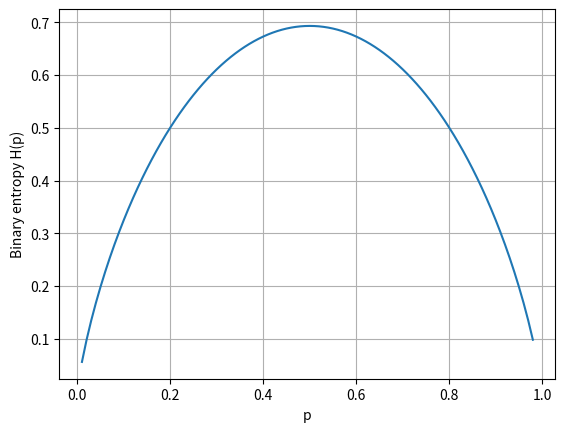

Generate this figure with matplotlib:
"""
visualize_fitness_function.py
~~~~~~~~~~~~~~~~~~~~~~~~~~~~~~

[redacted]
Date: FRI APR 23 2021.
"""
import numpy as np
import matplotlib.pyplot as plt


def visualize_f_repel():

    min_distance_with_predator = 2
    min_distance_with_prey = 1

    scale = 1

    nnd = np.arange(0, 4.1, 0.1)
    f_repel_prey = np.zeros(nnd.shape)
    f_repel_predator = np.zeros(nnd.shape)
    base_line = np.ones(nnd.shape)

    for idx in range(len(nnd)):

        if nnd[idx] <= min_distance_with_prey:
            f_repel_prey[idx] = \
                np.exp(-scale * (nnd[idx] - min_distance_with_prey))
        else:
            f_repel_prey[idx] = 1

        if nnd[idx] <= min_distance_with_predator:
            f_repel_predator[idx] = \
                np.exp(-scale * (nnd[idx] - min_distance_with_predator))
        else:
            f_repel_predator[idx] = 1

    plt.subplot(2, 1, 1)
    plt.plot(nnd, base_line, "r--", label="Horizontal line: value 1")
    plt.plot(nnd, f_repel_prey,
             label="f_repel_prey = exp(-(nnd_prey - D_min_prey))")
    plt.xticks(ticks=[0, 1, 2, 3, 4],
               labels=[0, "D_min_prey", 2, 3, 4])
    plt.xlabel("nnd_prey")
    plt.ylabel("Fitness value")
    plt.legend()
    plt.grid()

    plt.subplot(2, 1, 2)
    plt.plot(nnd, base_line, "r--", label="Horizontal line: value 1")
    plt.plot(nnd, f_repel_predator,
             label="f_repel_predator = exp(-(nnd_predator - D_min_predator))")
    plt.xticks(ticks=[0, 1, 2, 3, 4],
               labels=[0, 1, "D_min_predator", 3, 4])
    plt.xlabel("nnd_predator")
    plt.ylabel("Fitness value")
    plt.legend()
    plt.grid()

    plt.show()
    pass


def visualize_binary_entropy():
    p = np.arange(0.01, 0.99, 0.01)

    binary_entropy = -p * np.log(p) - (1 - p) * np.log(1 - p)

    plt.plot(p, binary_entropy)
    plt.xlabel("p")
    plt.ylabel("Binary entropy H(p)")
    plt.grid()
    plt.show()


def main():
    # visualize_f_repel()
    visualize_binary_entropy()
    pass


if __name__ == "__main__":
    main()
